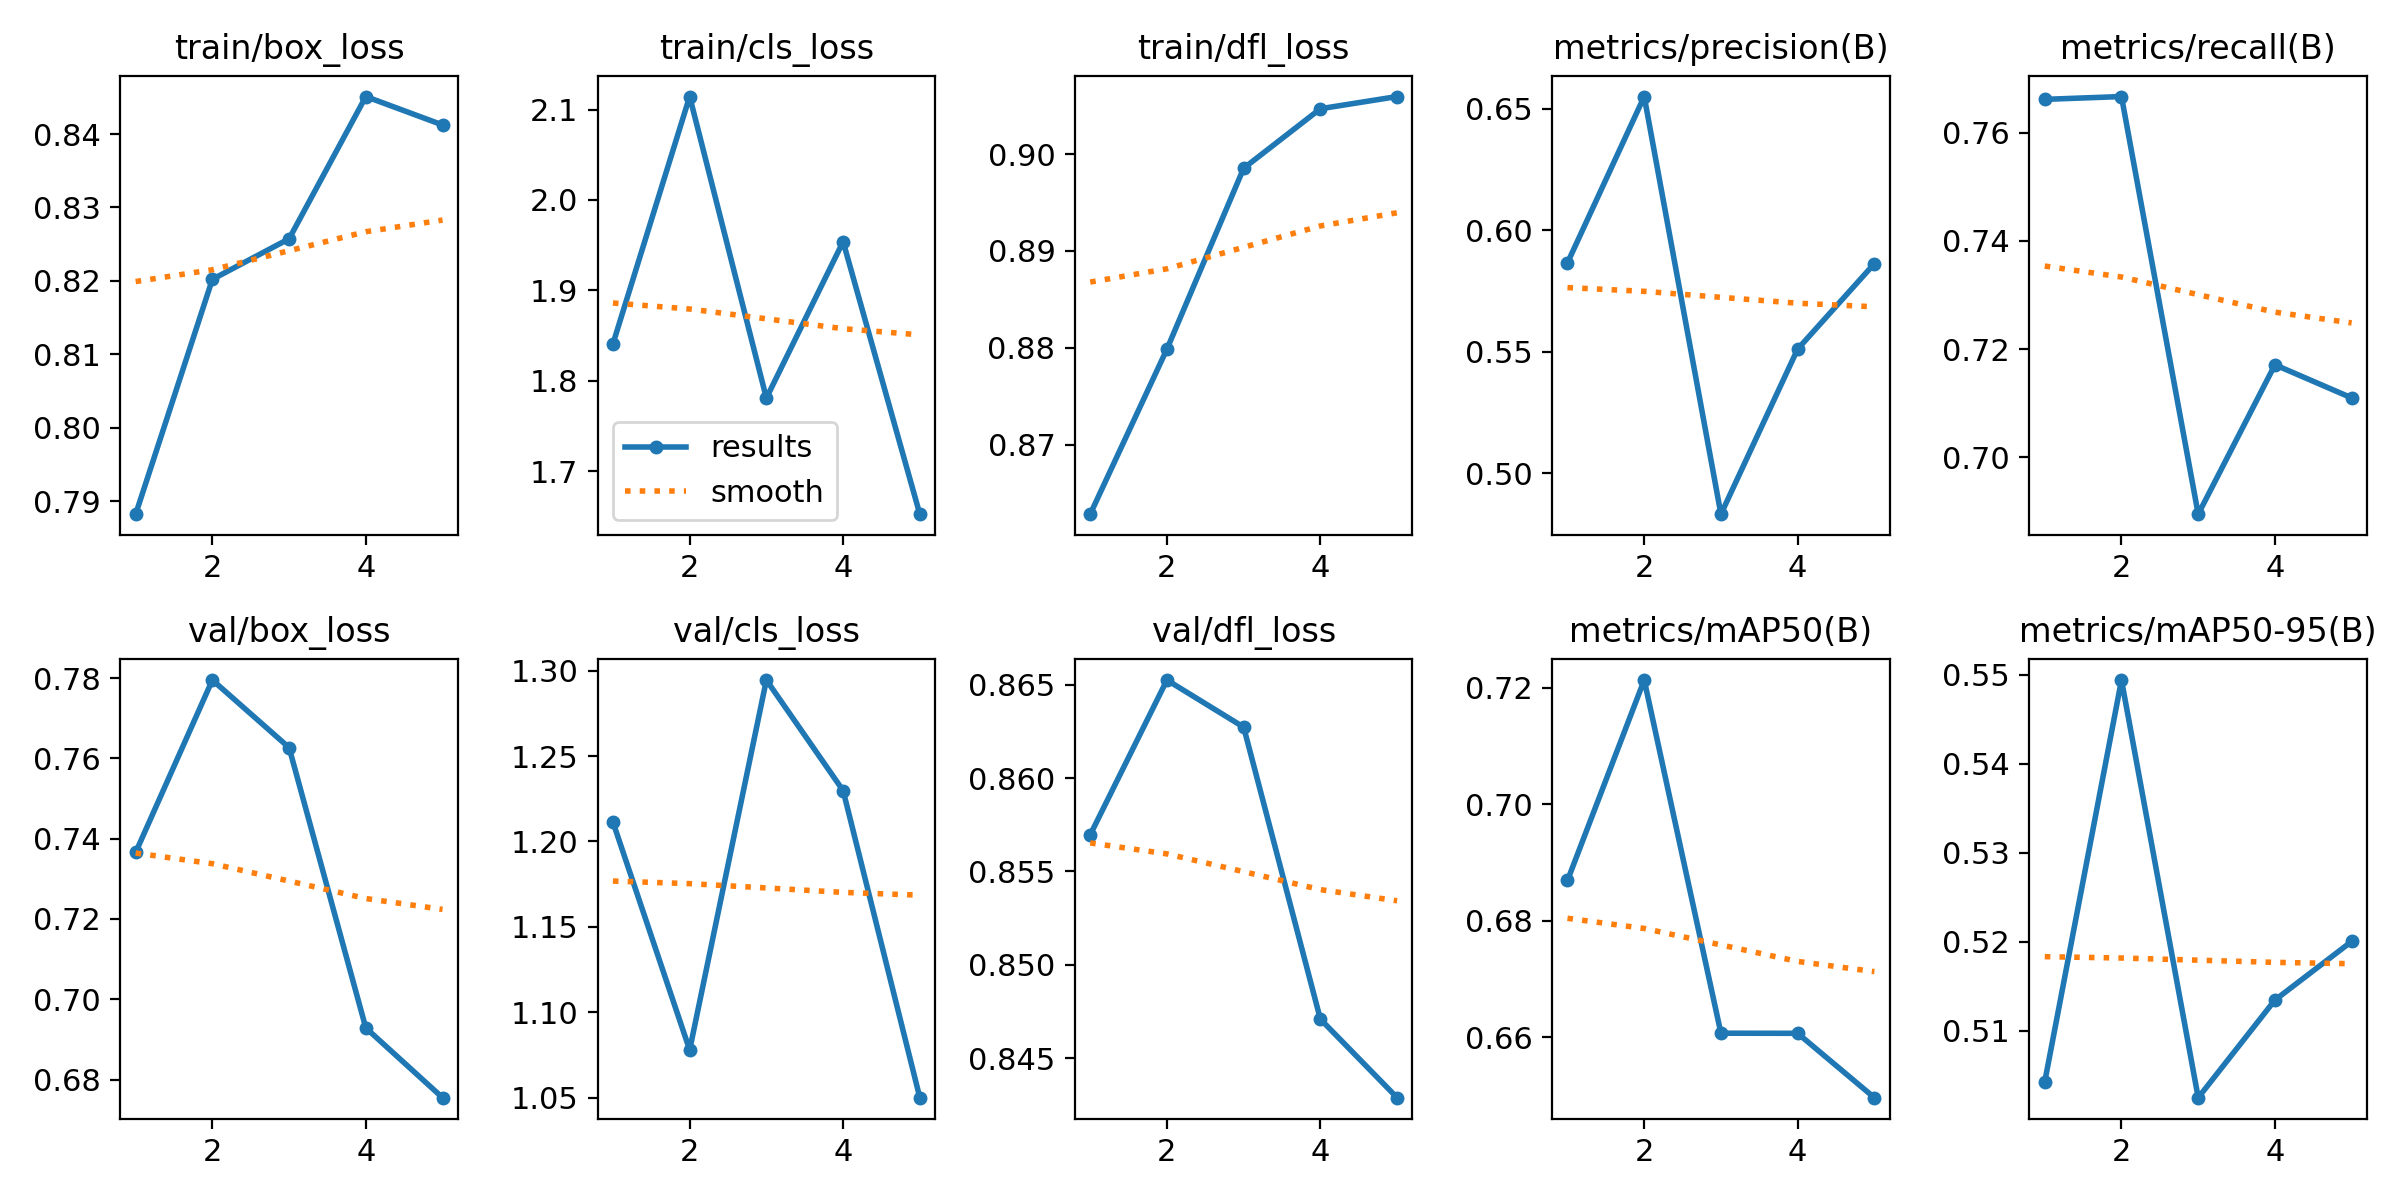

The table this chart was drawn from, first rows:
epoch, time, train/box_loss, train/cls_loss, train/dfl_loss, metrics/precision(B), metrics/recall(B), metrics/mAP50(B), metrics/mAP50-95(B), val/box_loss, val/cls_loss, val/dfl_loss, lr/pg0, lr/pg1, lr/pg2
1, 30.26, 0.7882, 1.841, 0.8628, 0.5866, 0.7662, 0.6869, 0.5043, 0.7366, 1.211, 0.857, 0.0005516, 0.0005516, 0.0005516
2, 58.88, 0.8202, 2.114, 0.8799, 0.6549, 0.7667, 0.7213, 0.5494, 0.7795, 1.078, 0.8652, 0.000888, 0.000888, 0.000888
3, 87.6, 0.8257, 1.781, 0.8985, 0.4832, 0.6895, 0.6607, 0.5025, 0.7627, 1.295, 0.8627, 0.001004, 0.001004, 0.001004
4, 115.4, 0.8451, 1.954, 0.9047, 0.5511, 0.7171, 0.6607, 0.5134, 0.6928, 1.23, 0.8471, 0.0006768, 0.0006768, 0.0006768
5, 144.2, 0.8412, 1.652, 0.906, 0.5862, 0.711, 0.6497, 0.52, 0.6755, 1.05, 0.8429, 0.0003467, 0.0003467, 0.0003467
